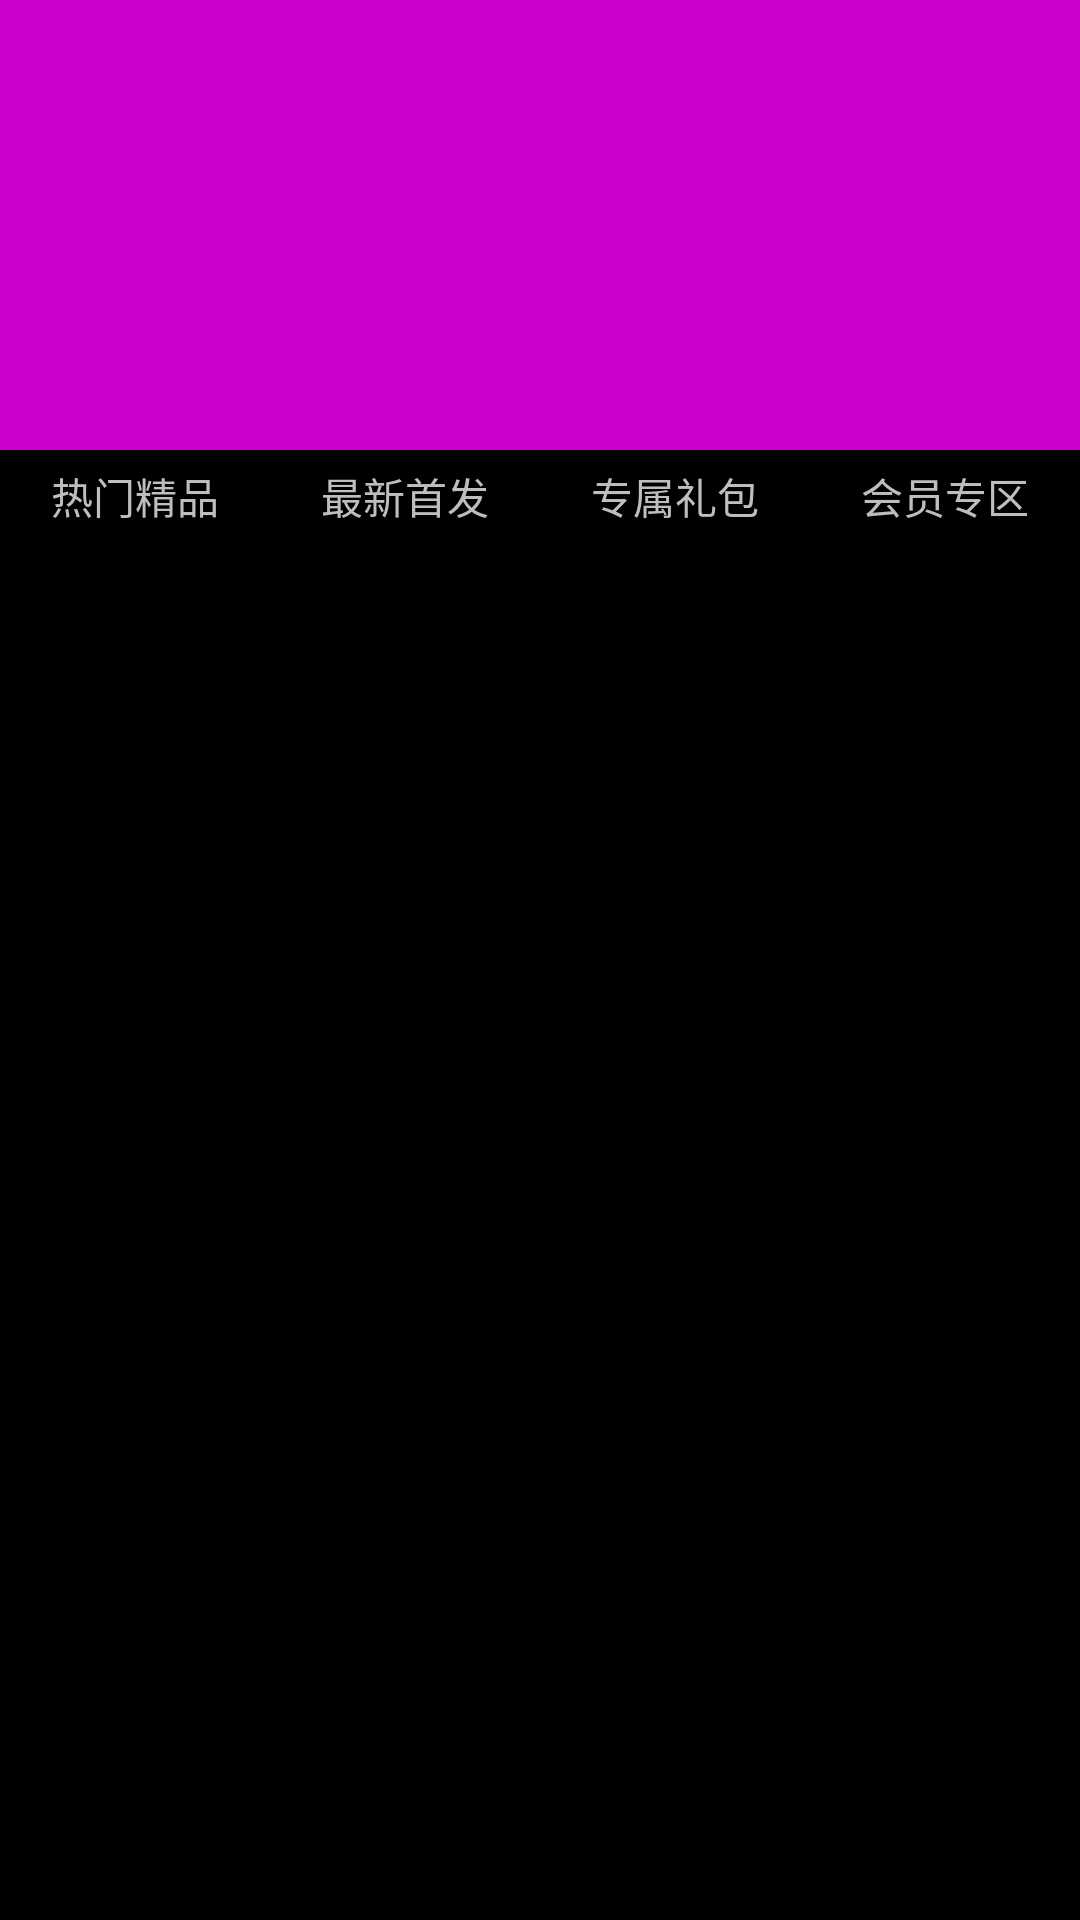

This screen was rendered from an Android layout file. Write that file and the resources it references.
<!-- AndroidManifest.xml: application theme android:Theme.NoTitleBar -->
<!-- res/layout/main_view4.xml -->
<?xml version="1.0" encoding="utf-8"?>

<ScrollView xmlns:android="http://schemas.android.com/apk/res/android"
    android:layout_width="match_parent"
    android:layout_height="match_parent"
    android:orientation="vertical" >

    <LinearLayout
        android:layout_width="fill_parent"
        android:layout_height="wrap_content"
        android:orientation="vertical" >

        <android.support.v4.view.ViewPager
            android:id="@+id/vptow"
            android:layout_width="fill_parent"
            android:layout_height="150dp"
            android:layout_marginBottom="@dimen/vptow"
            android:background="#c0c" />

        <LinearLayout
            android:layout_width="fill_parent"
            android:layout_height="wrap_content"
            android:orientation="horizontal" >

            <TextView
                android:id="@+id/view1_show1"
                android:layout_width="wrap_content"
                android:layout_height="wrap_content"
                android:layout_weight="1"
                android:gravity="center_horizontal"
                android:text="@string/view1_show1" />

            <TextView
                android:id="@+id/view1_show2"
                android:layout_width="wrap_content"
                android:layout_height="wrap_content"
                android:layout_weight="1"
                android:gravity="center_horizontal"
                android:text="@string/view1_show2" />

            <TextView
                android:id="@+id/view1_show3"
                android:layout_width="wrap_content"
                android:layout_height="wrap_content"
                android:layout_weight="1"
                android:gravity="center_horizontal"
                android:text="@string/view1_show3" />

            <TextView
                android:id="@+id/view1_show4"
                android:layout_width="wrap_content"
                android:layout_height="wrap_content"
                android:layout_weight="1"
                android:gravity="center_horizontal"
                android:text="@string/view1_show4" />
        </LinearLayout>

        <ListView
            android:id="@+id/view_list"
            android:layout_width="fill_parent"
            android:layout_height="fill_parent" >
        </ListView>
    </LinearLayout>

</ScrollView>
<!-- resources referenced by this layout -->
<resources>
  <dimen name="vptow">5dp</dimen>
  <string name="view1_show1">热门精品</string>
  <string name="view1_show2">最新首发</string>
  <string name="view1_show3">专属礼包</string>
  <string name="view1_show4">会员专区</string>
</resources>
